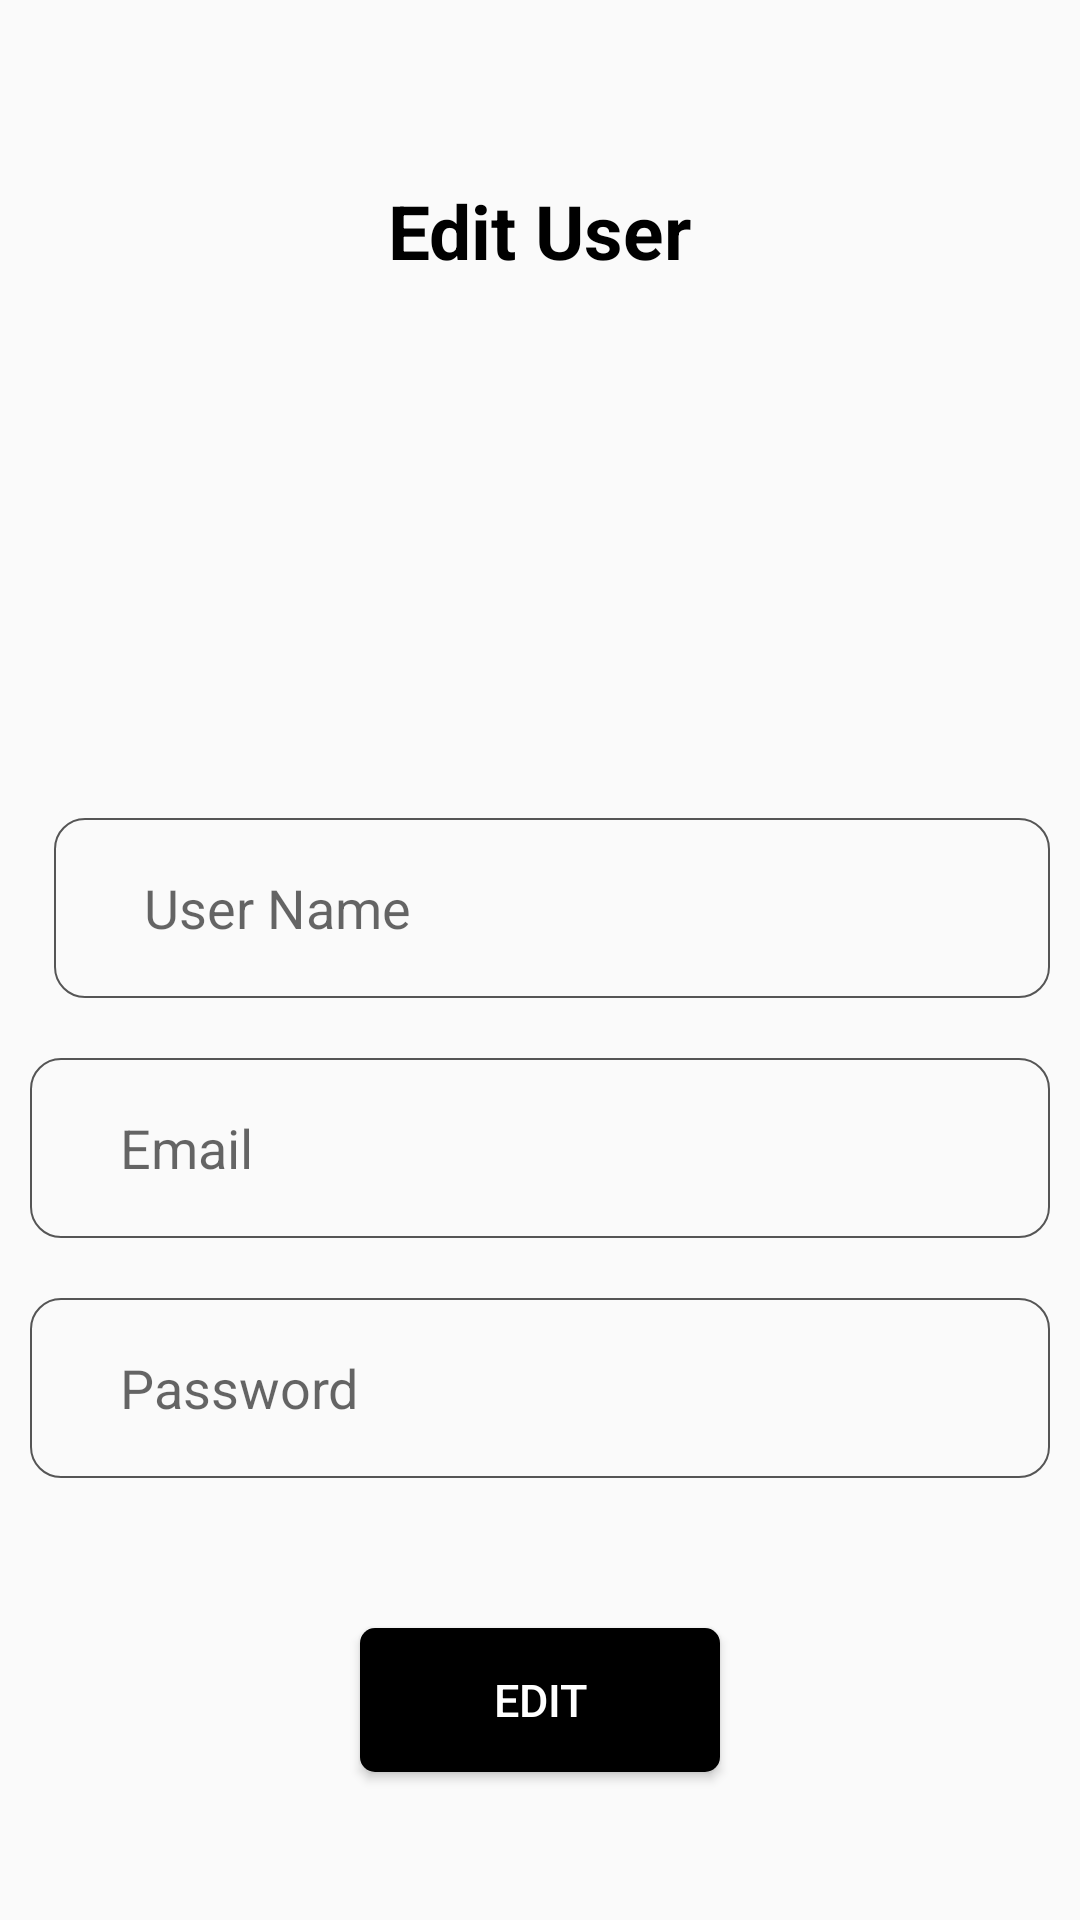

Produce the Android XML layout that renders to this screen, including the resource entries it uses.
<!-- AndroidManifest.xml: application theme Theme.TheProjectFinal -->
<!-- res/layout/activity_edit_user.xml -->
<?xml version="1.0" encoding="utf-8"?>
<RelativeLayout xmlns:android="http://schemas.android.com/apk/res/android"
    xmlns:app="http://schemas.android.com/apk/res-auto"
    xmlns:tools="http://schemas.android.com/tools"
    android:layout_width="match_parent"
    android:layout_height="match_parent"
    android:padding="10dp"
    tools:context=".EditUser">


    <TextView
        android:id="@+id/textStringEdit"
        android:layout_width="wrap_content"
        android:layout_height="wrap_content"
        android:text="@string/string_edituser"
        android:textColor="@color/black"
        android:textSize="25dp"
        android:layout_centerHorizontal="true"
        android:layout_marginTop="50dp"
        android:textStyle="bold"/>

    <EditText
        android:id="@+id/edTextEditEmailUserName"
        android:layout_width="match_parent"
        android:layout_height="60dp"
        android:layout_below="@+id/textStringEdit"
        android:layout_alignParentStart="true"
        android:layout_marginStart="8dp"
        android:layout_marginTop="179dp"
        android:background="@drawable/shap_edittext"
        android:hint="@string/string_username"
        android:inputType="textPersonName" />

    <EditText
        android:id="@+id/edTextEditEmail"
        android:layout_width="match_parent"
        android:layout_height="60dp"
        android:layout_below="@+id/edTextEditEmailUserName"
        android:layout_alignParentLeft="true"
        android:layout_marginTop="20dp"
        android:inputType="textEmailAddress"
        android:hint="@string/string_email"
        android:background="@drawable/shap_edittext"/>


    <EditText
        android:id="@+id/edTextEditPassword"
        android:layout_width="match_parent"
        android:layout_height="60dp"
        android:layout_below="@+id/edTextEditEmail"
        android:layout_alignParentLeft="true"
        android:inputType="textVisiblePassword"
        android:layout_marginTop="20dp"
        android:hint="@string/string_password"
        android:background="@drawable/shap_edittext"/>

    <Button
        android:id="@+id/btnEdit"
        android:layout_width="120dp"
        android:layout_height="wrap_content"
        android:layout_below="@+id/edTextEditPassword"
        android:layout_centerInParent="true"
        android:layout_marginTop="50dp"
        android:background="@drawable/shap_button"
        android:text="@string/string_edit"
        android:textColor="@color/white"
        android:textSize="15dp" />

</RelativeLayout>
<!-- resources referenced by this layout -->
<resources>
  <color name="black">#FF000000</color>
  <color name="white">#FFFFFFFF</color>
  <!-- drawable shap_button (drawable) -->
  <?xml version="1.0" encoding="utf-8"?>
  <shape android:visible="true" xmlns:android="http://schemas.android.com/apk/res/android">
  <solid android:color="@color/black"/>
      <corners android:radius="5dp"/>
      <padding android:left="5dp" android:top="5dp" android:right="5dp" android:bottom="5dp"/>
  
  </shape>
  <!-- drawable shap_edittext (drawable) -->
  <?xml version="1.0" encoding="utf-8"?>
  <shape android:visible="true" xmlns:android="http://schemas.android.com/apk/res/android">
  <padding android:bottom="5dp" android:right="10dp" android:top="5dp" android:left="30dp"/>
      <stroke android:width="0.5dp" android:color="#555555"/>
      <corners android:radius="10dp"/>
  </shape>
  <string name="string_edit">Edit</string>
  <string name="string_edituser">Edit User</string>
  <string name="string_email">Email</string>
  <string name="string_password">Password</string>
  <string name="string_username">User Name</string>
  <style name="Theme.TheProjectFinal" parent="Theme.AppCompat.DayNight.DarkActionBar">
          
          <item name="colorPrimary">@color/purple_500</item>
          <item name="colorPrimaryVariant">@color/purple_700</item>
          <item name="colorOnPrimary">@color/white</item>
          
          <item name="colorSecondary">@color/teal_200</item>
          <item name="colorSecondaryVariant">@color/teal_700</item>
          <item name="colorOnSecondary">@color/black</item>
          
          <item name="android:statusBarColor">?attr/colorPrimaryVariant</item>
          
      </style>
  <color name="purple_500">#FF6200EE</color>
  <color name="purple_700">#FF3700B3</color>
  <color name="teal_200">#FF03DAC5</color>
  <color name="teal_700">#FF018786</color>
</resources>
